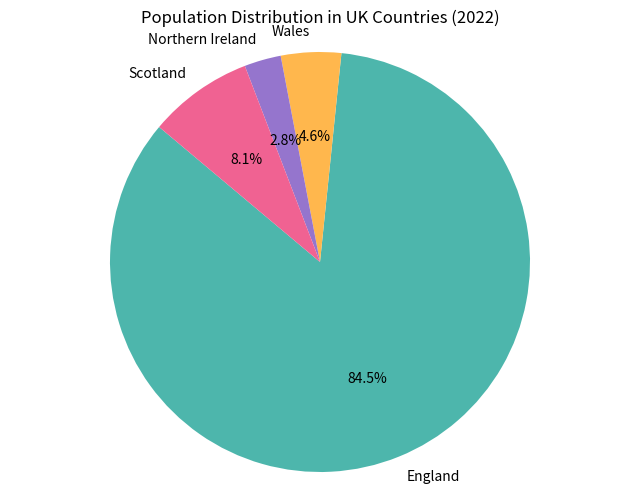
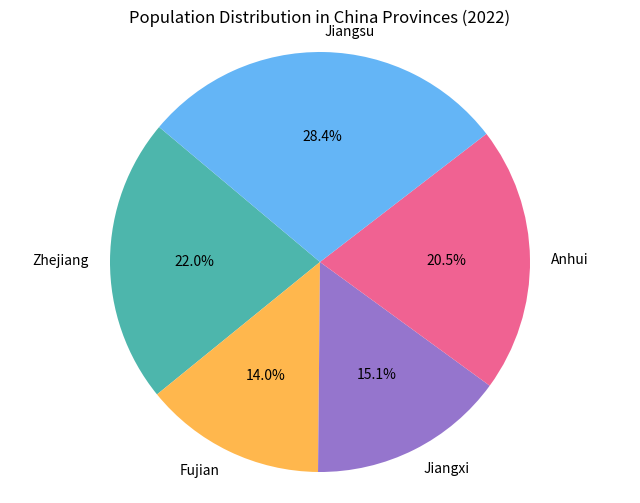

The script that saved these images, in order:
# Step 1:create a list of countries and their populations
#        uk_countries = [57.11, 3.13, 1.91, 5.45]
#        uk_names = ["England", "Wales", "Northern Ireland", "Scotland"]
# Step 2:create a list of provinces and their populations
#        china_provinces = [65.77, 41.88, 45.28, 61.27, 85.15]
#        china_names = ["Zhejiang", "Fujian", "Jiangxi", "Anhui", "Jiangsu"]
# Step 3:draw a pie chart for the UK countries
#        use matplotlib.pyplot to create a pie chart (plt.pie)
#        Set the title and labels for the chart (plt.title, plt.xlabel, plt.ylabel)
#        Set the colors for each section of the pie chart (colors)
# Step 4:draw a pie chart for the China provinces
#        use matplotlib.pyplot to create a pie chart (plt.pie)
#        Set the title and labels for the chart (plt.title, plt.xlabel, plt.ylabel)
#        Set the colors for each section of the pie chart (colors)
# Step 5:show the pie charts

import matplotlib.pyplot as plt
# create a list of countries and their populations
uk_countries = [57.11, 3.13, 1.91, 5.45]
uk_names = ["England", "Wales", "Northern Ireland", "Scotland"]

# create a list of provinces and their populations
zhejiang_neighbouring_provinces = [65.77, 41.88, 45.28, 61.27, 85.15]
china_names = ["Zhejiang", "Fujian", "Jiangxi", "Anhui", "Jiangsu"]

#sort the list in ascending order
sorted_uk = sorted(uk_countries)
sorted_Zhejiang = sorted(zhejiang_neighbouring_provinces)
print("the population in UK is "+str(sorted_uk))
print("the population in zhejiang neighbouring provinces is "+str(sorted_Zhejiang))

# Draw a pie chart for the UK countries
colors = ['#4db6ac', '#ffb74d', '#9575cd', '#f06292']  # Define colors for each section of the pie chart
plt.figure(figsize=(8, 6))
plt.pie(uk_countries, labels=uk_names, autopct='%1.1f%%', startangle=140 ,colors=colors ,) # Create pie chart  
plt.title("Population Distribution in UK Countries (2022)") # Set title for the pie chart
plt.axis('equal')  # Ensure the pie chart is a circle
plt.show()

# Draw a pie chart for the China provinces
colors = ['#4db6ac', '#ffb74d', '#9575cd', '#f06292', '#64b5f6'] # Define colors for each section of the pie chart
plt.figure(figsize=(8, 6))
plt.pie(zhejiang_neighbouring_provinces, labels=china_names, autopct='%1.1f%%', startangle=140 ,colors=colors ,) # Create pie chart
plt.title("Population Distribution in China Provinces (2022)") # Set title for the pie chart
plt.axis('equal') # Ensure the pie chart is a circle
plt.show()
